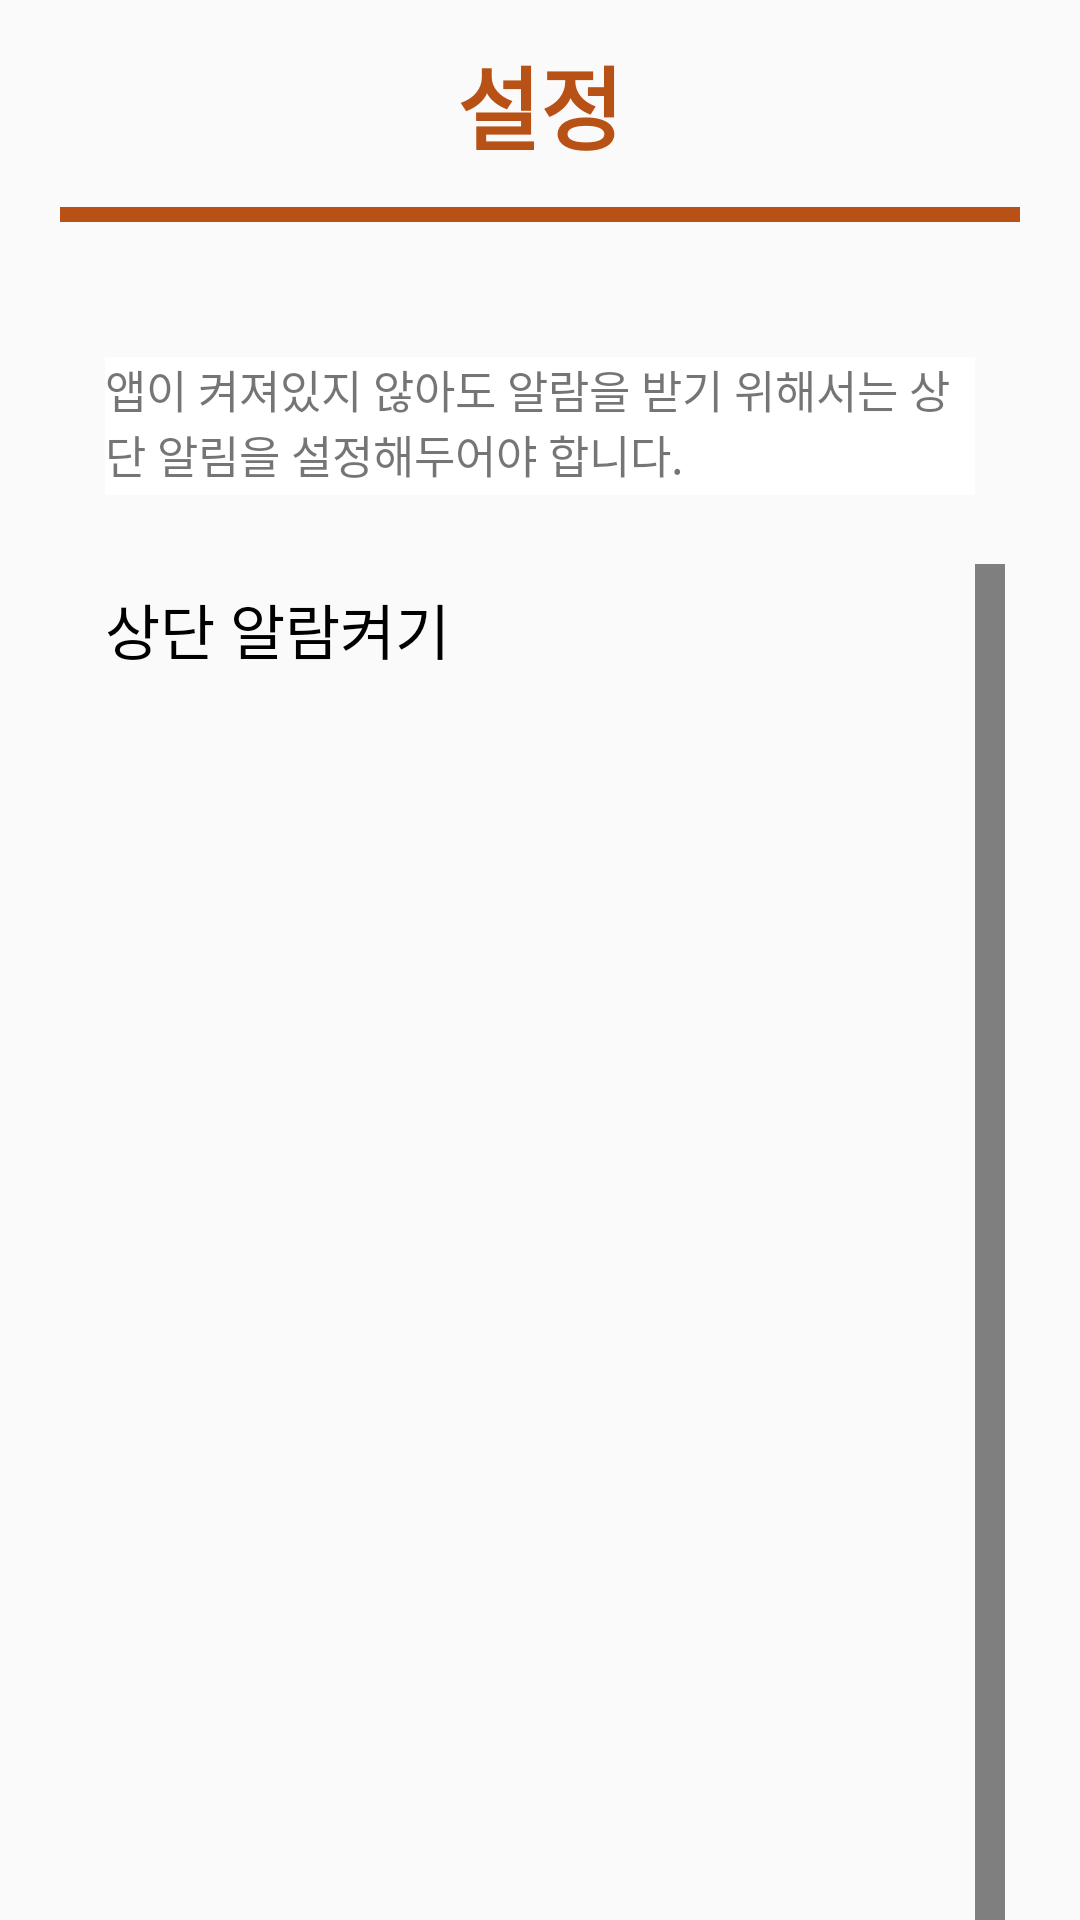

Reconstruct the res/layout file that produces this screen, plus the resources it refers to.
<!-- AndroidManifest.xml: application theme AppTheme -->
<!-- res/layout/activity_sub6.xml -->
<?xml version="1.0" encoding="utf-8"?>
<LinearLayout xmlns:android="http://schemas.android.com/apk/res/android"
    xmlns:app="http://schemas.android.com/apk/res-auto"
    xmlns:tools="http://schemas.android.com/tools"
    android:layout_width="match_parent"
    android:layout_height="wrap_content"
    android:orientation="vertical">

    <LinearLayout
        android:layout_width="match_parent"
        android:layout_height="69dp"
        android:orientation="horizontal">

        <TextView
            android:id="@+id/title5"
            android:layout_width="match_parent"
            android:layout_height="match_parent"
            android:gravity="center"
            android:text="설정"
            android:textAppearance="@style/TextAppearance.AppCompat.Body2"
            android:textColor="#B85115"
            android:textSize="30sp"
            android:textStyle="bold" />

    </LinearLayout>

    <LinearLayout
        android:layout_width="match_parent"
        android:layout_height="match_parent"
        android:layout_marginLeft="20dp"
        android:layout_marginRight="20dp"
        android:orientation="vertical">

        <View
            android:id="@+id/line1"
            android:layout_width="match_parent"
            android:layout_height="5dp"
            android:background="#B85115"
            android:layout_marginBottom="30dp"
            app:layout_constraintTop_toTopOf="parent" />

        <TextView
            android:layout_width="wrap_content"
            android:layout_height="46dp"
            android:layout_margin="15dp"
            android:background="#ffffff"
            android:text="앱이 켜져있지 않아도 알람을 받기 위해서는 상단 알림을 설정해두어야 합니다."
            android:textSize="15dp" />

        <LinearLayout
            android:layout_width="wrap_content"
            android:layout_height="wrap_content"
            android:orientation="horizontal"
            tools:visibility="visible"

            >
            <TextView
                android:id="@+id/textView"
                android:layout_margin="15dp"
                android:layout_width="wrap_content"
                android:layout_height="wrap_content"
                android:textSize="20dp"
                android:text="상단 알람켜기"
                android:textColor="#000000"
                app:layout_constraintBottom_toTopOf="@id/sb_use_listener"
                app:layout_constraintLeft_toLeftOf="parent"
                app:layout_constraintRight_toRightOf="parent"
                app:layout_constraintTop_toTopOf="parent" />

            <com.kyleduo.switchbutton.SwitchButton
                android:id="@+id/sb_use_listener"
                style="@style/SwitchButtonStyle"
                android:layout_width="wrap_content"
                android:layout_marginTop="8dp"
                android:layout_marginLeft="160dp"
                android:layout_marginRight="5dp"
                android:layout_height="wrap_content"
                app:layout_constraintBottom_toBottomOf="parent"
                app:layout_constraintLeft_toLeftOf="parent"
                app:layout_constraintRight_toRightOf="parent"
                app:layout_constraintTop_toBottomOf="@id/textView" />
        </LinearLayout>
        

    </LinearLayout>
</LinearLayout>
<!-- resources referenced by this layout -->
<resources>
  <style name="SwitchButtonStyle">
          <item name="android:paddingLeft">10dp</item>
          <item name="android:paddingRight">10dp</item>
          <item name="android:paddingTop">4dp</item>
          <item name="android:paddingBottom">4dp</item>
      </style>
  <style name="AppTheme" parent="Theme.AppCompat.Light.DarkActionBar">
          
          <item name="colorPrimary">@color/colorPrimary</item>
          <item name="colorPrimaryDark">@color/colorPrimaryDark</item>
          <item name="colorAccent">@color/colorAccent</item>
          <item name="windowActionBar">false</item>
          <item name="windowNoTitle">true</item>
  
      </style>
  <color name="colorPrimary">#008577</color>
  <color name="colorPrimaryDark">#00574B</color>
  <color name="colorAccent">#D81B60</color>
</resources>
